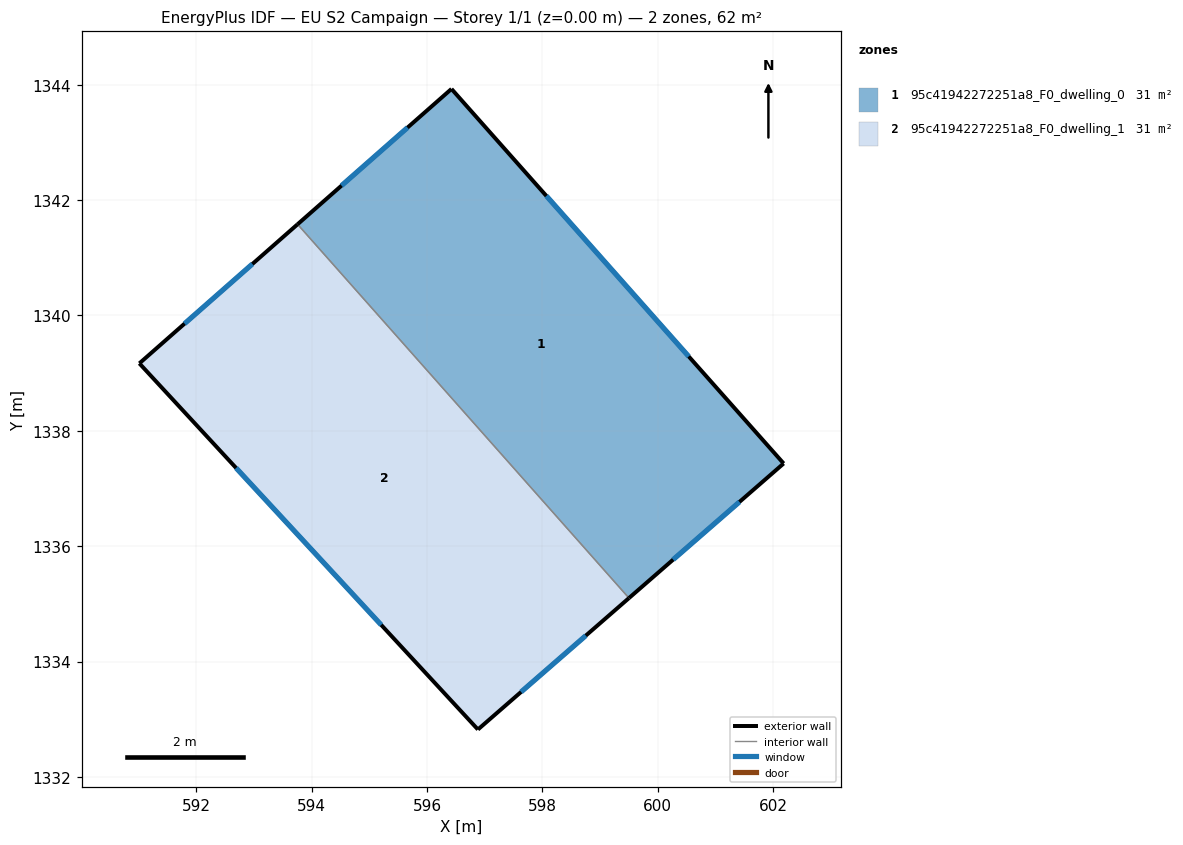
=== STOREY PLAN SPEC (per zone: floor XY polygon, exterior-wall plan segments, windows/doors) ===
zone 1: 95c41942272251a8_F0_dwelling_0  (30.8 m²)
  floor: (596.42, 1343.92) (602.18, 1337.43) (599.50, 1335.10) (593.76, 1341.58)
  exterior wall: (602.18, 1337.43) – (596.42, 1343.92)  [8.7 m]
    window: (600.54, 1339.29) – (598.07, 1342.07)  [4.8 m²]
  exterior wall: (599.50, 1335.10) – (602.18, 1337.43)  [3.6 m]
    window: (600.27, 1335.77) – (601.41, 1336.77)  [2.0 m²]
  exterior wall: (596.42, 1343.92) – (593.76, 1341.58)  [3.6 m]
    window: (595.66, 1343.25) – (594.52, 1342.25)  [2.0 m²]
  interior walls: 1
zone 2: 95c41942272251a8_F0_dwelling_1  (30.8 m²)
  floor: (593.76, 1341.58) (599.50, 1335.10) (596.88, 1332.82) (591.01, 1339.17)
  exterior wall: (596.88, 1332.82) – (599.50, 1335.10)  [3.5 m]
    window: (597.63, 1333.47) – (598.75, 1334.45)  [1.9 m²]
  exterior wall: (591.01, 1339.17) – (596.88, 1332.82)  [8.6 m]
    window: (592.69, 1337.35) – (595.21, 1334.64)  [4.8 m²]
  exterior wall: (593.76, 1341.58) – (591.01, 1339.17)  [3.7 m]
    window: (592.97, 1340.89) – (591.80, 1339.86)  [2.0 m²]
  interior walls: 1

=== DERIVED (storey summary) ===
Building: EU S2 Campaign
Storey: 1 of 1  (floor level z = 0.00 m)
Storey gross floor area: 61.6 m²
Zones on this storey: 2
  - 95c41942272251a8_F0_dwelling_0: floor 30.8 m²; exterior wall 15.8 m (47.4 m²); 3 window(s) 8.7 m²; WWR 18.4%
  - 95c41942272251a8_F0_dwelling_1: floor 30.8 m²; exterior wall 15.8 m (47.3 m²); 3 window(s) 8.7 m²; WWR 18.4%
Zone adjacency (shared interzone walls):
  - 95c41942272251a8_F0_dwelling_0 ↔ 95c41942272251a8_F0_dwelling_1